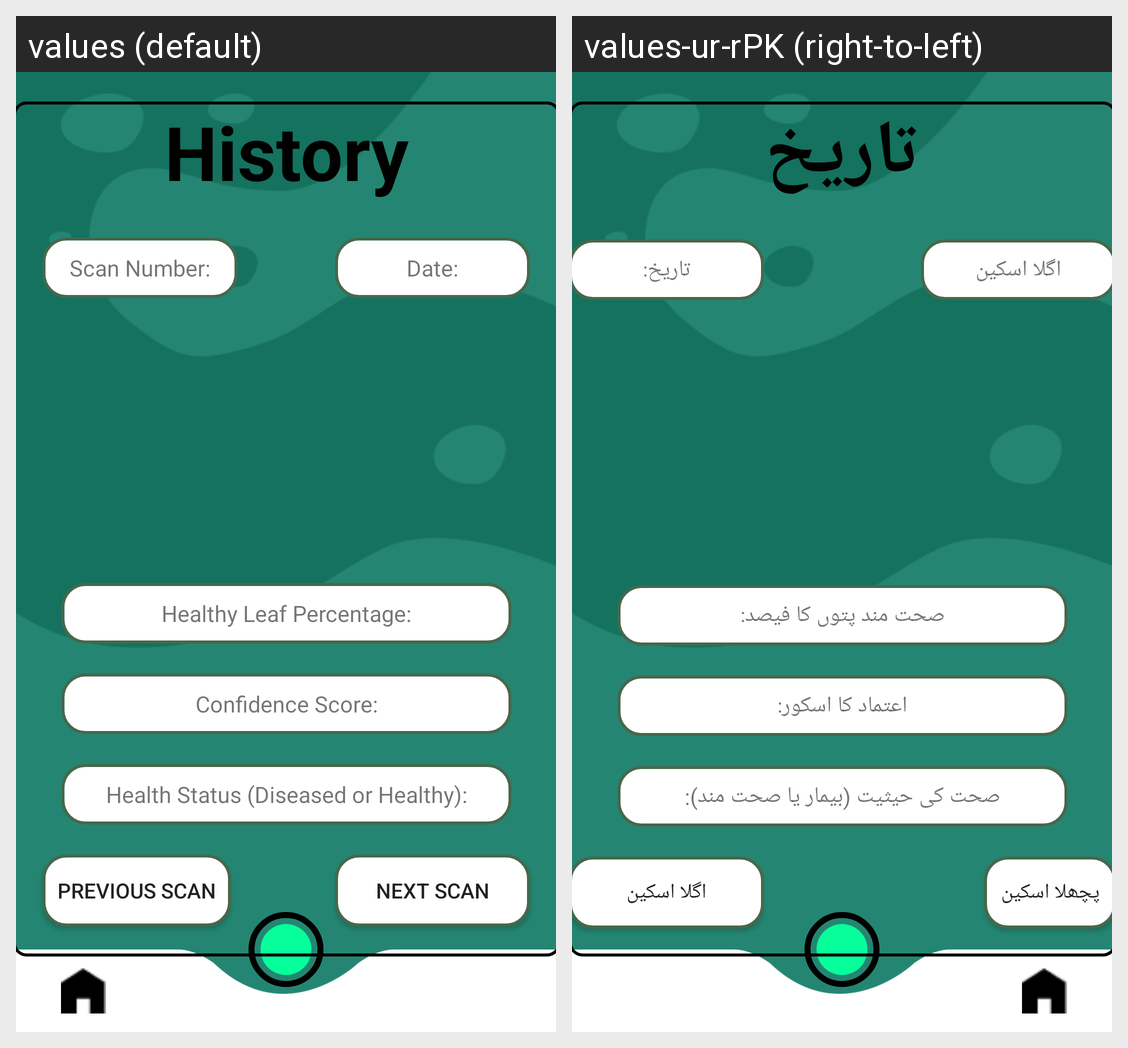

The same Android screen rendered under two of its app's locales, left to right. List the strings drawn on it with the default value and each locale's translation.
Android screen res/layout/activity_history_page.xml rendered under 2 locales, left to right: values (default), values-ur-rPK (right-to-left). Device: Nexus 5 (rendered at 1080×1920; each locale shown at half size, 540×960, under a caption strip naming it); theme Theme.CottonLeaf.
Strings drawn on this screen, with the default value and each locale's value (text and hints the layout hard-codes, and strings that could not be matched under every locale, appear in the picture but are not listed):

HistoryTitle
  values: History
  values-ur-rPK: تاریخ

ScanNumber
  values: Scan Number:
  values-ur-rPK: اگلا اسکین

Date
  values: Date:
  values-ur-rPK: تاریخ:

HealthyPercentage
  values: Healthy Leaf Percentage:
  values-ur-rPK: صحت مند پتوں کا فیصد:

ConfidenceScore
  values: Confidence Score:
  values-ur-rPK: اعتماد کا اسکور:

HealthStatus
  values: Health Status (Diseased or Healthy):
  values-ur-rPK: صحت کی حیثیت (بیمار یا صحت مند):

NextScan
  values: Next Scan
  values-ur-rPK: اگلا اسکین

PreviousScan
  values: Previous Scan
  values-ur-rPK: پچھلا اسکین
